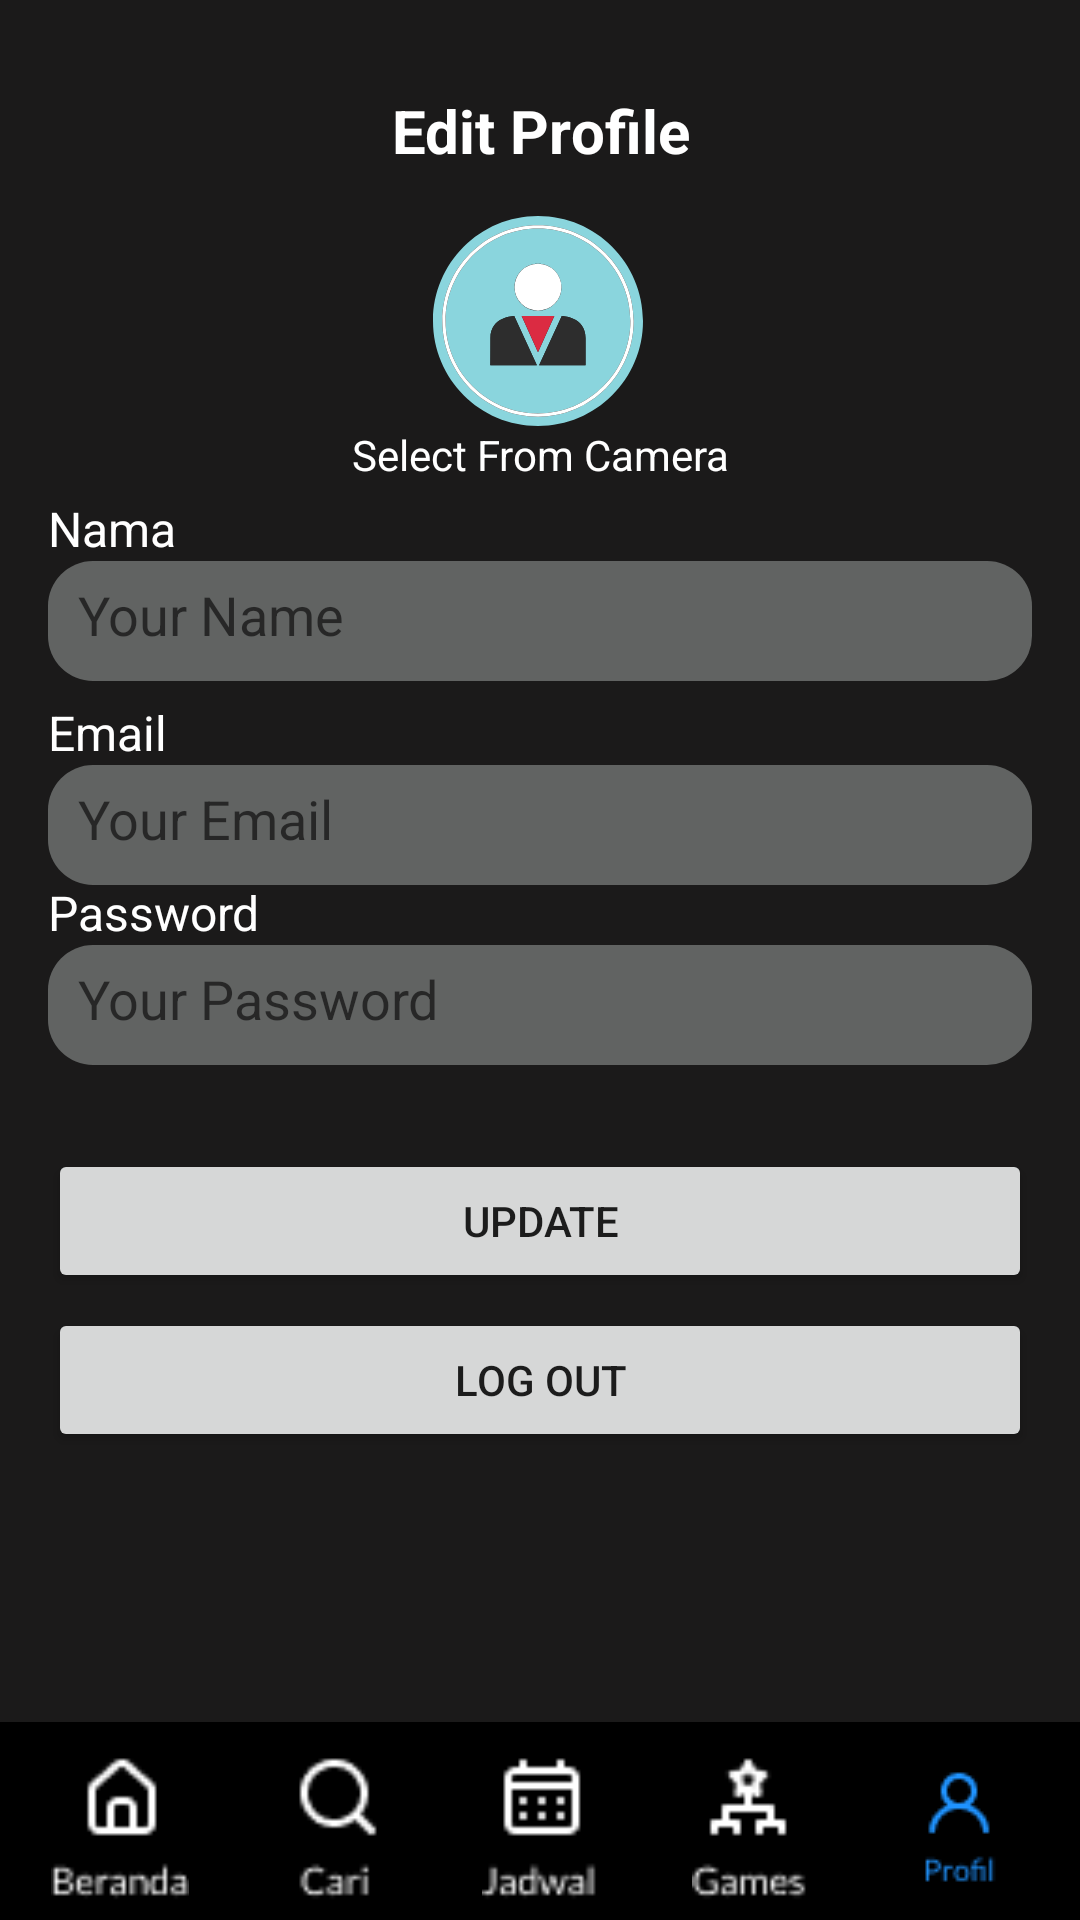

Write the Android layout XML for this screen, with the resource values it uses.
<!-- AndroidManifest.xml: application theme Theme.Chapter5 -->
<!-- res/layout/fragment_update_profile.xml -->
<?xml version="1.0" encoding="utf-8"?>
<androidx.constraintlayout.widget.ConstraintLayout xmlns:android="http://schemas.android.com/apk/res/android"
    xmlns:tools="http://schemas.android.com/tools"
    android:layout_width="match_parent"
    android:layout_height="match_parent"
    xmlns:app="http://schemas.android.com/apk/res-auto"
    android:background="@color/hitamabu"
    tools:context=".activity.UpdateProfile">

    <TextView
        android:id="@+id/tv_profile"
        android:layout_width="match_parent"
        android:layout_height="wrap_content"
        android:layout_marginTop="30dp"
        android:text="Edit Profile"
        android:textAlignment="center"
        android:textColor="@color/white"
        android:textSize="20dp"
        android:textStyle="bold"
        app:layout_constraintEnd_toEndOf="parent"
        app:layout_constraintStart_toStartOf="parent"
        app:layout_constraintTop_toTopOf="parent" />

    <ImageView
        android:id="@+id/image_profile"
        android:layout_width="70dp"
        android:layout_height="70dp"
        android:layout_marginTop="15dp"
        android:src="@drawable/ic_user_profile_svgrepo_com"
        app:layout_constraintEnd_toEndOf="parent"
        app:layout_constraintHorizontal_bias="0.498"
        app:layout_constraintStart_toStartOf="parent"
        app:layout_constraintTop_toBottomOf="@id/tv_profile" />
    <TextView
        android:id="@+id/tv_camera"
        android:layout_width="match_parent"
        android:layout_height="wrap_content"
        android:textColor="@color/white"
        android:textAlignment="center"
        app:layout_constraintStart_toStartOf="parent"
        app:layout_constraintEnd_toEndOf="parent"
        app:layout_constraintTop_toBottomOf="@id/image_profile"
        android:text="Select From Camera"/>

    <EditText
        android:id="@+id/et_nama"
        android:layout_width="match_parent"
        android:layout_height="40sp"
        android:layout_marginTop="130dp"
        android:layout_marginStart="16dp"
        android:padding="10dp"
        android:layout_marginEnd="16dp"
        android:hint="Your Name  "
        android:textColor="#CFCBCB"
        android:background="@drawable/custom_edit_abu"
        app:layout_constraintTop_toBottomOf="@+id/tv_profile" />
    <TextView
        android:id="@+id/tv1"
        android:textColor="@color/white"
        android:layout_marginStart="16dp"
        android:textSize="16dp"
        android:layout_marginEnd="16dp"
        android:text="Nama  "
        app:layout_constraintBottom_toTopOf="@id/et_nama"
        android:layout_width="match_parent"
        android:layout_height="wrap_content"/>

    <EditText
        android:id="@+id/et_emial"
        android:layout_width="match_parent"
        android:layout_height="40sp"
        android:layout_marginTop="28dp"
        android:layout_marginEnd="16dp"
        android:layout_marginStart="16dp"
        android:background="@drawable/custom_edit_abu"
        android:hint="Your Email "
        android:padding="10dp"
        android:textColor="@color/white"
        app:layout_constraintTop_toBottomOf="@id/et_nama"
        tools:layout_editor_absoluteX="16dp" />

    <TextView
        android:id="@+id/tv2"
        android:textColor="@color/white"
        android:layout_marginStart="16dp"
        android:textSize="16dp"
        android:layout_marginEnd="16dp"
        android:text="Email  "
        app:layout_constraintBottom_toTopOf="@id/et_emial"
        android:layout_width="match_parent"
        android:layout_height="wrap_content"/>

    <EditText
        android:id="@+id/et_password"
        android:layout_width="match_parent"
        android:layout_height="40sp"
        android:layout_marginTop="20dp"
        android:background="@drawable/custom_edit_abu"
        android:hint="Your Password "
        android:layout_marginStart="16dp"
        android:layout_marginEnd="16dp"
        android:padding="10dp"
        android:textColor="#CFCBCB"
        app:layout_constraintTop_toBottomOf="@id/et_emial"
        tools:layout_editor_absoluteX="16dp" />

    <TextView
        android:textColor="@color/white"
        android:layout_marginStart="16dp"
        android:textSize="16dp"
        android:layout_marginEnd="16dp"
        android:text="Password  "
        app:layout_constraintBottom_toTopOf="@id/et_password"
        android:layout_width="match_parent"
        android:layout_height="wrap_content"/>

    <Button
        android:id="@+id/btn_update"
        android:layout_width="match_parent"
        android:layout_height="wrap_content"
        android:layout_marginTop="28dp"
        android:layout_marginStart="16dp"
        android:layout_marginEnd="16dp"
        android:text="Update"
        app:layout_constraintTop_toBottomOf="@id/et_password"
        tools:layout_editor_absoluteX="16dp" />

    <Button
        android:id="@+id/btn_logout"
        android:layout_width="match_parent"
        android:layout_height="wrap_content"
        android:layout_marginTop="5dp"
        android:layout_marginStart="16dp"
        android:layout_marginEnd="16dp"
        android:text="Log Out"
        app:layout_constraintTop_toBottomOf="@id/btn_update"
        tools:layout_editor_absoluteX="0dp" />

    <androidx.constraintlayout.widget.ConstraintLayout
        android:layout_width="match_parent"
        android:background="@color/black"
        android:orientation="vertical"
        android:layout_marginTop="90sp"
        app:layout_constraintTop_toBottomOf="@id/btn_logout"
        android:layout_height="70dp">

        <ImageView
            android:id="@+id/beranda"
            android:layout_width="50sp"
            android:layout_height="0dp"
            android:layout_marginStart="10dp"
            android:layout_marginTop="10dp"
            android:layout_marginEnd="10dp"
            android:layout_marginBottom="10dp"
            android:src="@drawable/beranda"
            app:layout_constraintBottom_toBottomOf="parent"
            app:layout_constraintEnd_toEndOf="parent"
            app:layout_constraintHorizontal_bias="0.017"
            app:layout_constraintStart_toStartOf="parent"
            app:layout_constraintTop_toTopOf="parent"
            app:layout_constraintVertical_bias="1.0" />

        <ImageView
            android:layout_width="50sp"
            android:layout_height="0dp"
            android:layout_marginStart="10dp"
            android:layout_marginTop="10dp"
            android:layout_marginEnd="10dp"
            android:layout_marginBottom="10dp"
            android:src="@drawable/caribiru"
            app:layout_constraintBottom_toBottomOf="parent"
            app:layout_constraintEnd_toEndOf="parent"
            app:layout_constraintHorizontal_bias="0.268"
            app:layout_constraintStart_toStartOf="parent"
            app:layout_constraintTop_toTopOf="parent"
            app:layout_constraintVertical_bias="0.0" />

        <ImageView
            android:id="@+id/imageView"
            android:layout_width="50sp"
            android:layout_height="0dp"
            android:layout_marginStart="10dp"
            android:layout_marginTop="10dp"
            android:layout_marginEnd="10dp"
            android:layout_marginBottom="10dp"
            android:src="@drawable/jadwal"
            app:layout_constraintBottom_toBottomOf="parent"
            app:layout_constraintEnd_toEndOf="parent"
            app:layout_constraintStart_toStartOf="parent"
            app:layout_constraintTop_toTopOf="parent"
            app:layout_constraintVertical_bias="0.0" />

        <ImageView
            android:layout_width="50sp"
            android:layout_height="0dp"
            android:layout_marginStart="204dp"
            android:layout_marginTop="10dp"
            android:layout_marginEnd="10dp"
            android:layout_marginBottom="10dp"
            android:src="@drawable/game"
            app:layout_constraintBottom_toBottomOf="parent"
            app:layout_constraintEnd_toStartOf="@id/btnprofil"
            app:layout_constraintHorizontal_bias="0.7"
            app:layout_constraintStart_toStartOf="parent"
            app:layout_constraintTop_toTopOf="parent"
            app:layout_constraintVertical_bias="1.0" />

        <ImageButton
            android:id="@+id/btnprofil"
            android:layout_width="50sp"
            android:layout_height="0dp"
            android:layout_marginStart="10dp"
            android:layout_marginTop="10dp"
            android:layout_marginEnd="10dp"
            android:layout_marginBottom="10dp"
            android:backgroundTint="@color/black"
            android:src="@drawable/profilebiru"
            app:layout_constraintBottom_toBottomOf="parent"
            app:layout_constraintEnd_toEndOf="parent"
            app:layout_constraintHorizontal_bias="0.979"
            app:layout_constraintStart_toStartOf="parent"
            app:layout_constraintTop_toTopOf="parent"
            app:layout_constraintVertical_bias="0.0" />


    </androidx.constraintlayout.widget.ConstraintLayout>

</androidx.constraintlayout.widget.ConstraintLayout>
<!-- resources referenced by this layout -->
<resources>
  <color name="black">#FF000000</color>
  <color name="hitamabu">#1B1A1A</color>
  <color name="white">#FFFFFFFF</color>
  <!-- drawable beranda: png bitmap (drawable, 653 bytes) -->
  <!-- drawable caribiru: png bitmap (drawable, 563 bytes) -->
  <!-- drawable custom_edit_abu (drawable) -->
  <?xml version="1.0" encoding="utf-8"?>
  <shape android:shape="rectangle" xmlns:android="http://schemas.android.com/apk/res/android">
      <solid android:color="#616362"/>
      <corners android:radius="15dp"/>
  </shape>
  <!-- drawable game: png bitmap (drawable, 602 bytes) -->
  <!-- drawable ic_user_profile_svgrepo_com: vector/xml drawable (drawable, 2216 chars, omitted) -->
  <!-- drawable jadwal: png bitmap (drawable, 541 bytes) -->
  <!-- drawable profilebiru: png bitmap (drawable, 873 bytes) -->
  <style name="Theme.Chapter5" parent="Theme.MaterialComponents.DayNight.NoActionBar">
          
          <item name="colorPrimary">#2196F3</item>
          <item name="colorPrimaryVariant">#2196F3</item>
          <item name="colorOnPrimary">@color/white</item>
          
          <item name="colorSecondary">@color/teal_200</item>
          <item name="colorSecondaryVariant">@color/teal_700</item>
          <item name="colorOnSecondary">@color/black</item>
          
          <item name="android:statusBarColor" tools:targetApi="l">?attr/colorPrimaryVariant</item>
          
      </style>
  <color name="teal_200">#FF03DAC5</color>
  <color name="teal_700">#FF018786</color>
</resources>
